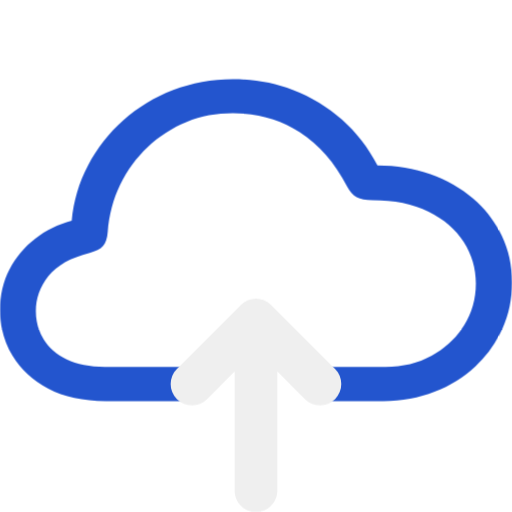
t = 0.00 s
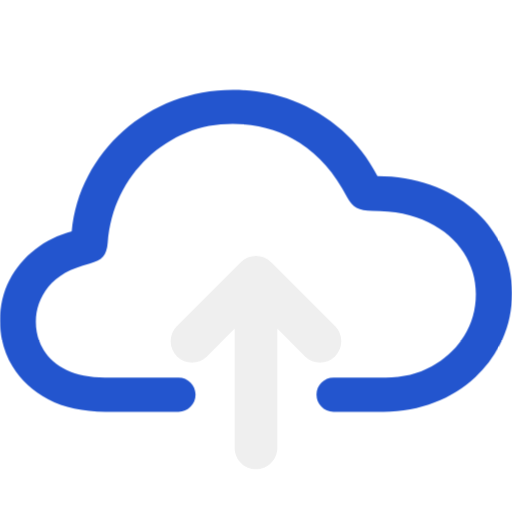
t = 0.17 s
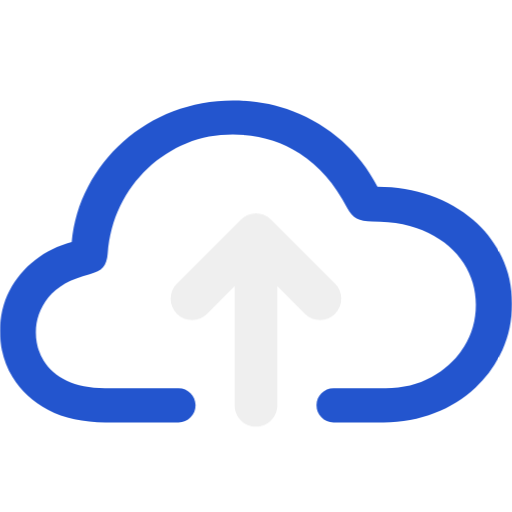
t = 0.33 s
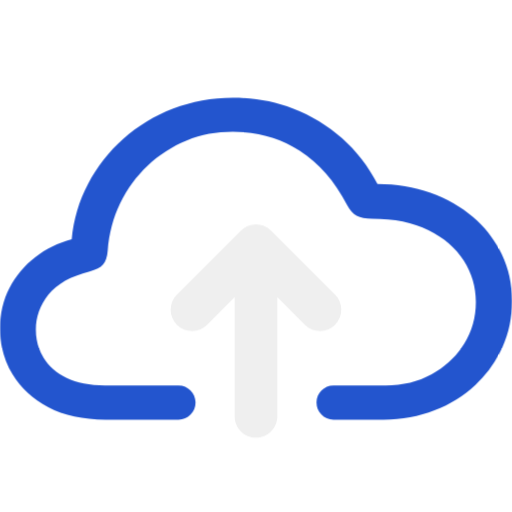
t = 0.50 s
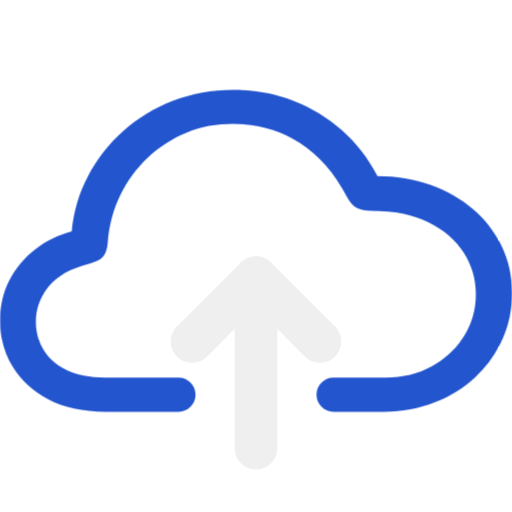
t = 0.67 s
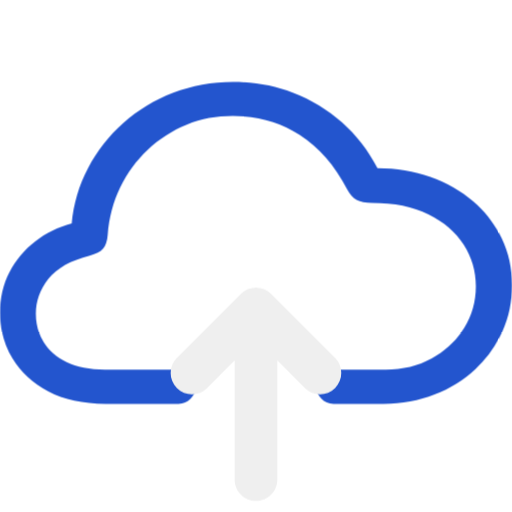
t = 0.83 s

The animated SVG that drew these frames (rendered in a browser with its animation timeline set to each time). Animation: 2 CSS @keyframes rules; one cycle of 1.00 s, repeats indefinitely.

<svg width="100%" height="100%" viewBox="0 0 48 48" version="1.1" xml:space="preserve" xmlns="http://www.w3.org/2000/svg" xmlns:xlink="http://www.w3.org/1999/xlink">
    <style>
@keyframes Combined-Shape_t { 0% { transform: translate(0px,0px); animation-timing-function: cubic-bezier(0.42,0,0.58,1); } 33.3333% { transform: translate(0px,2px); animation-timing-function: cubic-bezier(0.42,0,0.58,1); } 100% { transform: translate(0px,0px); } }
@keyframes Combined-Shape-2_t { 0% { transform: translate(-0px,4px); animation-timing-function: cubic-bezier(0.42,0,0.58,1); } 33.3333% { transform: translate(-0px,-4px); animation-timing-function: cubic-bezier(0.42,0,0.58,1); } 100% { transform: translate(-0px,4px); } }
    </style>
    <title>
B_cloud_upload</title><g fill="#efefef">
<g opacity="1" stroke="none">
	<path id="Combined-Shape" fill="#2355ce" d="M21.825 7.4182C19.8495 7.4182 17.9963 7.7611 16.245 8.4382C14.4937 9.1153 12.931 10.0584 11.565 11.2732C10.199 12.488 9.09763 13.8967 8.25 15.5032C7.40236 17.1097 6.88813 18.8478 6.72 20.6932C5.44504 21.0384 4.31576 21.5899 3.3 22.3732C2.28424 23.1565 1.47344 24.1181 0.885 25.2532C0.296559 26.3883-1.33227e-15 27.6559-1.33227e-15 29.0632C-1.33227e-15 30.6298 0.392417 32.0654 1.17 33.3532C1.94758 34.641 3.0589 35.6732 4.53 36.4432C6.0011 37.2132 7.79743 37.5982 9.885 37.5982L13.065 37.5982L16.74 37.5982C17.6308 37.5975 18.3381 36.869 18.33 35.9782C18.322 35.0983 17.62 34.3882 16.74 34.3882L12.975 34.3882L9.825 34.3882C8.39593 34.3882 7.21472 34.1562 6.255 33.6982C5.29528 33.2402 4.57836 32.6131 4.095 31.8232C3.61164 31.0332 3.36 30.1507 3.36 29.1682C3.36 27.96 3.75341 26.8573 4.545 25.8682C5.33659 24.8791 6.62066 24.1596 8.4 23.7082C8.98844 23.5622 9.41482 23.3486 9.66 23.0632C9.90518 22.7778 10.053 22.3441 10.095 21.7732C10.2211 20.1535 10.6065 18.679 11.265 17.3182C11.9235 15.9574 12.7882 14.7656 13.86 13.7632C14.9318 12.7608 16.146 11.9742 17.505 11.4232C18.864 10.8722 20.2979 10.6132 21.825 10.6132C24.1788 10.6132 26.2736 11.1949 28.095 12.3832C29.9164 13.5714 31.4001 15.2643 32.535 17.4682C32.7872 17.9462 33.0847 18.2957 33.435 18.4882C33.7853 18.6807 34.2735 18.7732 34.89 18.7732C36.9636 18.7732 38.7199 19.1279 40.17 19.8382C41.6201 20.5485 42.7134 21.4916 43.47 22.6732C44.2266 23.8548 44.61 25.1526 44.61 26.5732C44.61 28.0203 44.2426 29.3366 43.5 30.5182C42.7574 31.6998 41.745 32.6412 40.47 33.3382C39.195 34.0352 37.7622 34.3882 36.165 34.3882L31.26 34.3882C30.38 34.3882 29.678 35.0983 29.67 35.9782C29.6619 36.869 30.3692 37.5975 31.26 37.5982L35.955 37.5982C37.6783 37.5982 39.2759 37.3057 40.74 36.7282C42.2041 36.1507 43.4792 35.3588 44.565 34.3432C45.6508 33.3275 46.4976 32.1441 47.1 30.8032C47.7025 29.4623 48 28.0083 48 26.4682C48 24.8883 47.6775 23.4375 47.04 22.1032C46.4025 20.7689 45.5189 19.6123 44.37 18.6232C43.2211 17.6341 41.8772 16.8725 40.35 16.3282C38.8229 15.7839 37.1643 15.5032 35.385 15.5032C34.5163 13.8569 33.415 12.4364 32.07 11.2282C30.725 10.02 29.1803 9.08703 27.45 8.4232C25.7197 7.75937 23.8425 7.4182 21.825 7.4182Z" transform="translate(24,23) translate(-24,-23)" style="animation: Combined-Shape_t 1s linear infinite both;"/>
    <path id="Combined-Shape-2" d="M26 30.8284L26 42C26 43.1046 25.1046 44 24 44C22.8954 44 22 43.1046 22 42L22 30.8284L19.4142 33.4142C18.6332 34.1953 17.3668 34.1953 16.5858 33.4142C15.8047 32.6332 15.8047 31.3668 16.5858 30.5858L22.5858 24.5858C22.9763 24.1953 23.4882 24 24 24C24.5118 24 25.0237 24.1953 25.4142 24.5858L31.4142 30.5858C32.1953 31.3668 32.1953 32.6332 31.4142 33.4142C30.6332 34.1953 29.3668 34.1953 28.5858 33.4142L26 30.8284L26 30.8284Z" transform="translate(24,36) translate(-24,-32)" style="animation: Combined-Shape-2_t 1s linear infinite both;"/>
</g>
</g>
</svg>
